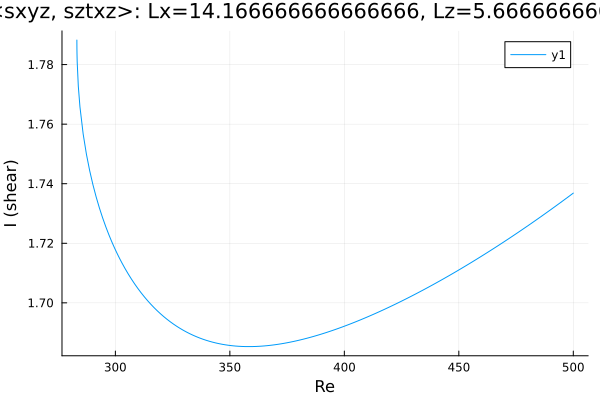

Values plotted in this chart, from the file beside it:
Re, shear
283.2, 1.788
283.2, 1.788
283.2, 1.788
283.2, 1.788
283.2, 1.788
283.2, 1.788
283.2, 1.788
283.2, 1.785
283.2, 1.784
283.3, 1.781
283.8, 1.773
284.5, 1.766
285.9, 1.757
287.3, 1.75
288.8, 1.744
290.2, 1.74
291.6, 1.736
293, 1.732
294.4, 1.729
295.8, 1.726
297.1, 1.723
298, 1.721
298.7, 1.72
299.1, 1.719
299.4, 1.719
299.6, 1.718
299.7, 1.718
299.8, 1.718
299.9, 1.718
299.9, 1.718
300, 1.718
300, 1.718
300.0, 1.718
300.0, 1.718
300, 1.718
300, 1.718
300.1, 1.718
300.1, 1.718
300.2, 1.718
300.3, 1.717
300.4, 1.717
300.6, 1.717
300.9, 1.716
301.3, 1.716
302, 1.715
302.9, 1.713
304.2, 1.712
305.6, 1.71
307, 1.708
308.4, 1.706
309.8, 1.705
311.2, 1.703
312.7, 1.702
314.1, 1.701
315.5, 1.7
316.9, 1.698
318.3, 1.697
319.7, 1.696
321.1, 1.695
322.6, 1.694
... 127 more rows
